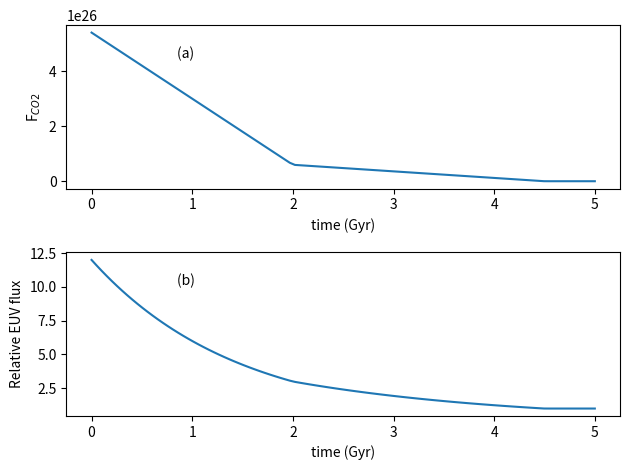

Here is the Python script that generated this plot:
import numpy as np
import scipy.interpolate as scint 

    
def sputtering_co2_rate(timeGyr):
    """
        See Luhmann et al. 1992, table 1 along with figure 4
        calculates the sputtering rate of CO2 in Martian atmosphere
    """
    euv_grid = np.array([6., 3., 1.])
    time_grid = np.array([1., 2., 4.5])
    f_co2_grid = np.array([3.e26, 6.e25, 3.e23])
    
    # generate my interpolation function from the data points
    euv_func=scint.interp1d(time_grid,np.log10(euv_grid),fill_value='extrapolate',kind='linear')
    f_co2_func=scint.interp1d(time_grid,f_co2_grid,fill_value='extrapolate',kind='linear')
    
    val1=np.maximum(1.0,10**euv_func(timeGyr))
    val2=np.maximum(3.e23,f_co2_func(timeGyr))
    
    
    return (val1,val2 )
    
    
if __name__ == "__main__":
    # test the function by evaluating and plotting
    import matplotlib.pyplot as plt 
    
    t_test_gyr = np.linspace(0.,5.,100)
    
    (euv_flux, f_co2_flux) = sputtering_co2_rate(t_test_gyr)
    
    plt.ion()
    fig=plt.figure()
    ax1=plt.subplot(211)
    plt.plot(t_test_gyr,f_co2_flux)    
    plt.xlabel('time (Gyr)')
    plt.ylabel('F$_{CO2}$')
    plt.text(0.2,0.8,'(a) ',transform=ax1.transAxes)
    ax2=plt.subplot(212)
    plt.plot(t_test_gyr,euv_flux)
    plt.text(0.2,0.8,'(b) ',transform=ax2.transAxes)
    plt.xlabel('time (Gyr)')
    plt.ylabel('Relative EUV flux')
    plt.show()
    fig.tight_layout()